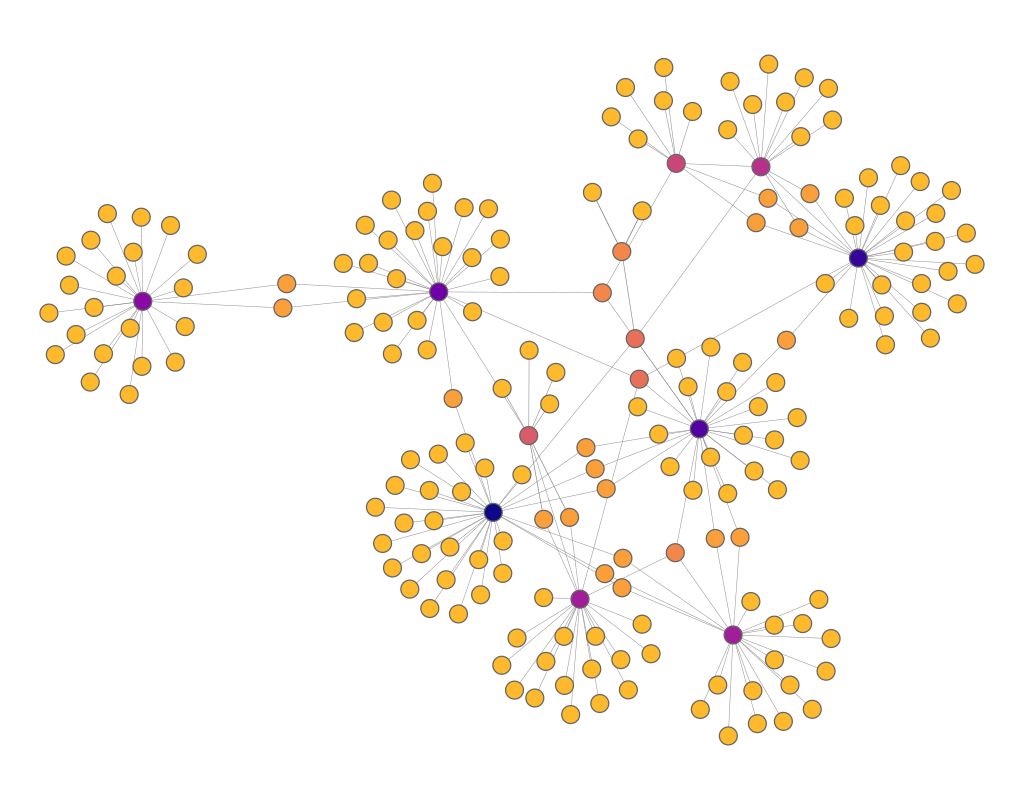

Source data for this figure (header and first rows):
experiment, frame, file, download, jaccard, spanning_tree, quality, fdl_init, frameTime, crossing, crossingAngle, angularResolutionMin, angularResolutionDev, totalEnergy, avgMotion, maxMotion, trustworthy_k_idx, trustworthy_q_local, trustworthy_q_global, continuity_k_idx, continuity_q_local, continuity_q_global, lcmc_k_idx, lcmc_q_local
other_bn-mouse-visual-cortex-2_sfdp, 1, data/sfdp/bn-mouse-visual-cortex-2.json, 454.2, 1, 0.3, 0, 19.8, 0, 0.9961, 0.7808, 0.9361, 0.9698, 0, 129.3, 196.3, 18, 0.9517, 0.9646, 18, 0.9278, 0.9176, 18, 0.3578
